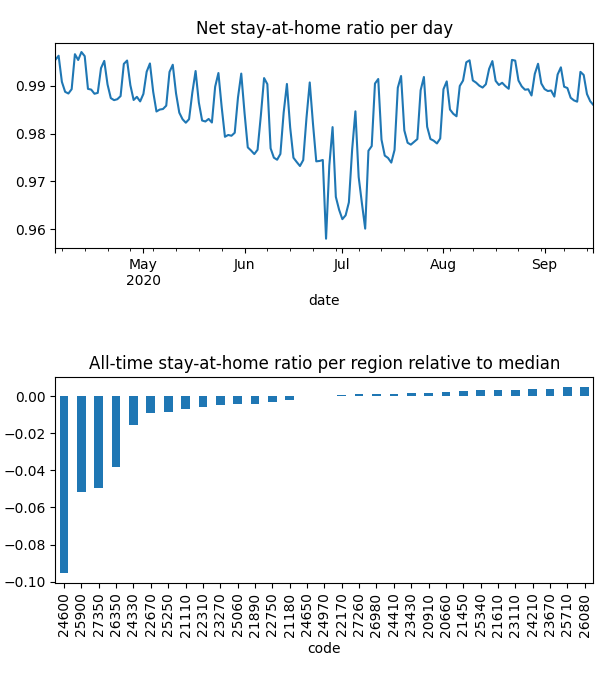

The table this chart was drawn from, first rows:
date, code, km, stay, weight, visit
2020-04-04, 20660, 1.932, 0.9993, 0.0001504, 0.00998
2020-04-04, 20910, 1.929, 0.9993, 0.0001074, 0.004992
2020-04-04, 21110, 2.137, 0.9985, 0.0001883, 0.02288
2020-04-04, 21180, 2.064, 0.9962, 0.0003693, 0.006046
2020-04-04, 21450, , 1.0, 0.0001858, 0.0
2020-04-04, 21610, 1.926, 0.9998, 0.0006201, 0.008244
2020-04-04, 21890, 1.932, 0.9973, 0.0002177, 0.00963
2020-04-04, 22170, 1.921, 0.9993, 0.0002458, 0.0
2020-04-04, 22310, 2.008, 0.9974, 0.0001919, 0.03254
2020-04-04, 22670, 1.942, 0.991, 0.0003392, 0.01952
2020-04-04, 22750, 1.923, 0.999, 0.0003922, 0.0
2020-04-04, 23110, 1.93, 1, 0.0001192, 7.30752914684504e-05
2020-04-04, 23270, 2.218, 0.9973, 0.0004092, 0.01752
2020-04-04, 23430, 2.034, 0.9988, 0.0002191, 0.02258
2020-04-04, 23670, , 1.0, 0.0002406, 0.0
2020-04-04, 24210, , 1.0, 0.0001357, 0.0
2020-04-04, 24330, 2.526, 0.9932, 0.0001551, 0.02439
2020-04-04, 24410, 1.93, 0.9994, 0.0001582, 0.0
2020-04-04, 24600, 2.848, 0.9662, 0.0003471, 0.297
2020-04-04, 24650, 2.028, 0.9965, 0.0003, 0.0
2020-04-04, 24970, 1.928, 0.9984, 0.0002437, 0.008186
2020-04-04, 25060, 3.889, 0.999, 0.0001687, 0.01791
2020-04-04, 25250, 2.066, 0.9979, 0.0002515, 0.03784
2020-04-04, 25340, , 1.0, 0.000224, 0.0
2020-04-04, 25710, , 1.0, 8.142685346254811e-05, 0.0
2020-04-04, 25900, 2.388, 0.9735, 0.0001785, 0.2035
2020-04-04, 26080, , 1.0, 1.7668410690269437e-06, 0.0
2020-04-04, 26350, 2.106, 0.9848, 0.0001493, 0.118
2020-04-04, 26980, 5.283, 0.9987, 0.0002051, 0.007526
2020-04-04, 27260, 1.928, 0.9993, 0.0005587, 0.0
2020-04-04, 27350, 2.091, 0.9793, 0.0001354, 0.1316
2020-04-05, 20660, , 1.0, 0.0001499, 0.0
2020-04-05, 20910, 3.363, 0.9992, 0.0001063, 0.004678
2020-04-05, 21110, 3.538, 0.9982, 0.0001888, 0.009828
2020-04-05, 21180, 2.489, 0.9993, 0.0003648, 0.0
2020-04-05, 21450, , 1.0, 0.0001816, 0.0
2020-04-05, 21610, 1.926, 0.9997, 0.0006101, 0.004635
2020-04-05, 21890, 8.636, 0.9994, 0.0002176, 0.0
2020-04-05, 22170, , 1.0, 0.0002396, 0.0
2020-04-05, 22310, 2.625, 0.9974, 0.0001933, 0.02134
2020-04-05, 22670, 1.926, 0.9943, 0.0003343, 0.02377
2020-04-05, 22750, , 1.0, 0.000384, 0.0
2020-04-05, 23110, 1.93, 1, 0.0001174, 8.265980410591386e-05
2020-04-05, 23270, 2.137, 0.9991, 0.000404, 0.01592
2020-04-05, 23430, 1.926, 0.9994, 0.0002172, 0.003667
2020-04-05, 23670, , 1.0, 0.0002372, 0.0
2020-04-05, 24210, , 1.0, 0.0001358, 0.0
2020-04-05, 24330, 4.053, 0.9945, 0.0001547, 0.02544
2020-04-05, 24410, , 1.0, 0.0001553, 0.0
2020-04-05, 24600, 2.544, 0.9684, 0.0003435, 0.497
2020-04-05, 24650, 1.933, 0.9988, 0.0002939, 0.0
2020-04-05, 24970, , 1.0, 0.0002441, 0.0
2020-04-05, 25060, 4.773, 0.998, 0.0001677, 0.01244
2020-04-05, 25250, 4.639, 0.9963, 0.0002508, 0.007429
2020-04-05, 25340, , 1.0, 0.0002178, 0.0
2020-04-05, 25710, , 1.0, 8.143106122713218e-05, 0.0
2020-04-05, 25900, 2.853, 0.974, 0.0001793, 0.1921
2020-04-05, 26080, , 1.0, 1.8230333506633331e-06, 0.0
2020-04-05, 26350, 2.535, 0.9858, 0.0001502, 0.09771
2020-04-05, 26980, 1.93, 0.9992, 0.0002044, 0.0
... 5,086 more rows
